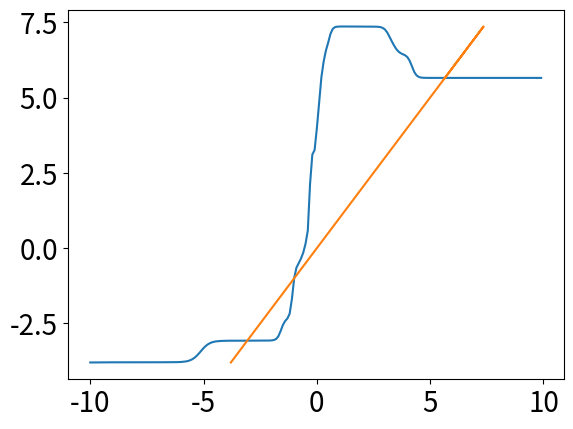
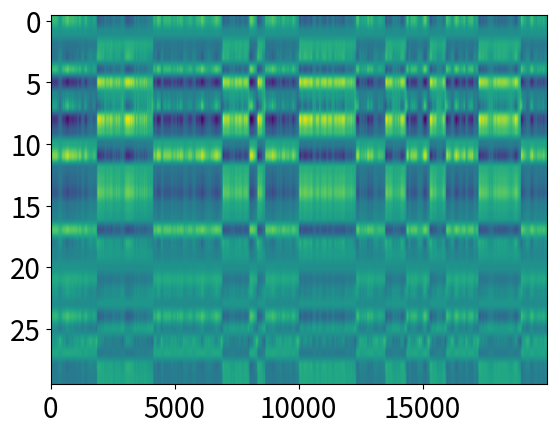
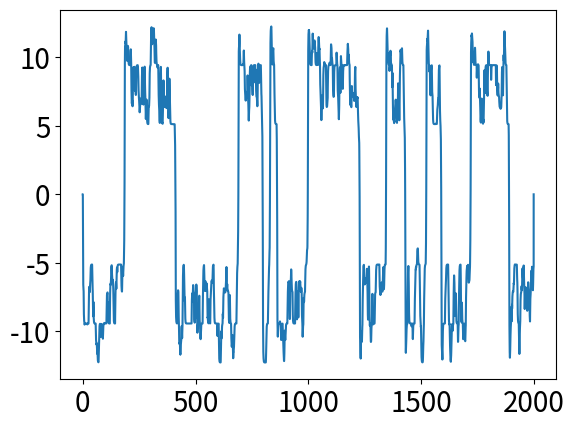

Python code for these plots, in order:
# -*- coding: utf-8 -*-
"""
Created on Tue Jan  2 00:48:21 2024

[redacted]
"""

from matplotlib import pyplot as plt
import scipy as sp
import numpy as np

import matplotlib 
matplotlib.rc('xtick', labelsize=20) 
matplotlib.rc('ytick', labelsize=20)

# %% F(kappa) analysis
N = 30
chi = 50
M = np.random.randn(N,N)
uu,ss,vv = np.linalg.svd(M)

m = uu[:,0]
n = uu[:,1] + uu[:,0]*1.
I = uu[:,3]*0 + uu[:,1]*1 #np.random.randn(N) #np.random.randn(N) #uu[:,3]*1 + uu[:,1]*1
m,n,I = m/np.linalg.norm(m)*chi, n/np.linalg.norm(n)*chi, I/np.linalg.norm(I)*chi

def F_k(kappa):
    output = np.dot(n, np.tanh(m*kappa + I))/N
    return output

kappa = np.arange(-10,10, .1)
fk = np.array([F_k(k) for k in kappa])
plt.figure()
plt.plot(kappa, fk)
plt.plot(fk,fk)

# %% dynamics
### revisiting bistable low-rank RNN
# setup
J_lr = 1/N * m[:,None]@n[None,:]
sig = 50
tau = 1
tau_n = 10

# network dynamics
T = 2000
dt = 0.1
time = np.arange(0,T,dt)
lt = len(time)
xt = np.zeros((N,lt))
rt = np.zeros((N,lt))
eta = np.zeros(lt)
for tt in range(lt-1):
    xt[:,tt+1] = xt[:,tt] + dt/tau*(-xt[:,tt] + J_lr @ np.tanh(xt[:,tt]) + I*eta[tt])
                                    #I*np.random.randn(N)*sig*dt**0.5)
    rt[:,tt] = xt[:,tt]
    eta[tt+1] = eta[tt] + dt/tau_n*(-eta[tt] + np.random.randn()*sig*dt**0.5)

plt.figure()
plt.imshow(xt, aspect='auto')

kappa = m @ rt/N/chi
plt.figure()
plt.plot(time, kappa)

# %% dwell time analysis for states
# scale noise or overlap with dwell time...


# %% connect to psychometric curve and noise

# %% connect to state-space models

